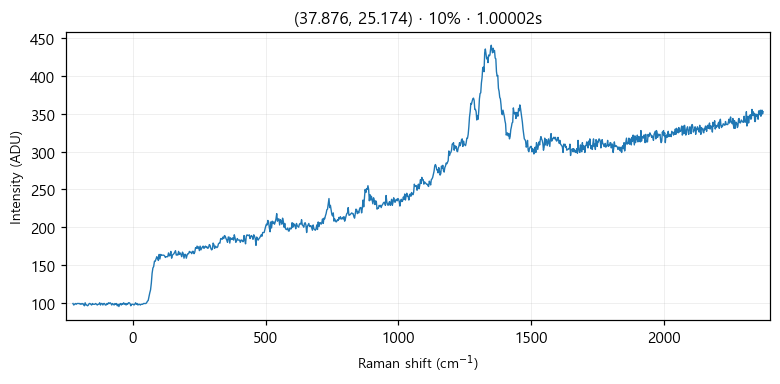

The data file committed next to this chart (first rows):
# laser_power_pct, 10
# exposure_time, 1
# laser_nm, 532
# mode, single
pixel_index, raman_shift_cm-1, wavelength_nm, intensity
0, -224.8, 525.7, 99.0
1, -221.8, 525.8, 97.0
2, -218.7, 525.9, 98.0
3, -215.6, 526, 99.0
4, -212.6, 526.1, 98.0
5, -209.5, 526.2, 99.0
6, -206.5, 526.2, 99.0
7, -203.4, 526.3, 99.0
8, -200.3, 526.4, 99.0
9, -197.3, 526.5, 98.0
10, -194.2, 526.6, 99.0
11, -191.2, 526.7, 98.0
12, -188.1, 526.7, 99.0
13, -185.1, 526.8, 98.0
14, -182, 526.9, 96.0
15, -179, 527, 100.0
16, -175.9, 527.1, 97.0
17, -172.9, 527.2, 97.0
18, -169.8, 527.3, 96.0
19, -166.8, 527.3, 97.0
20, -163.7, 527.4, 99.0
21, -160.7, 527.5, 99.0
22, -157.6, 527.6, 98.0
23, -154.6, 527.7, 97.0
24, -151.6, 527.8, 99.0
25, -148.5, 527.9, 98.0
26, -145.5, 527.9, 98.0
27, -142.4, 528, 98.0
28, -139.4, 528.1, 99.0
29, -136.4, 528.2, 98.0
30, -133.3, 528.3, 97.0
31, -130.3, 528.4, 98.0
32, -127.3, 528.4, 98.0
33, -124.3, 528.5, 100.0
34, -121.2, 528.6, 97.0
35, -118.2, 528.7, 99.0
36, -115.2, 528.8, 99.0
37, -112.2, 528.9, 97.0
38, -109.1, 529, 99.0
39, -106.1, 529, 99.0
40, -103.1, 529.1, 97.0
41, -100.1, 529.2, 97.0
42, -97.05, 529.3, 99.0
43, -94.03, 529.4, 98.0
44, -91.01, 529.5, 100.0
45, -88, 529.5, 99.0
46, -84.98, 529.6, 100.0
47, -81.97, 529.7, 99.0
48, -78.96, 529.8, 97.0
49, -75.95, 529.9, 99.0
50, -72.94, 530, 98.0
51, -69.93, 530, 97.0
52, -66.93, 530.1, 99.0
53, -63.92, 530.2, 98.0
54, -60.92, 530.3, 99.0
55, -57.91, 530.4, 96.0
... 968 more rows
